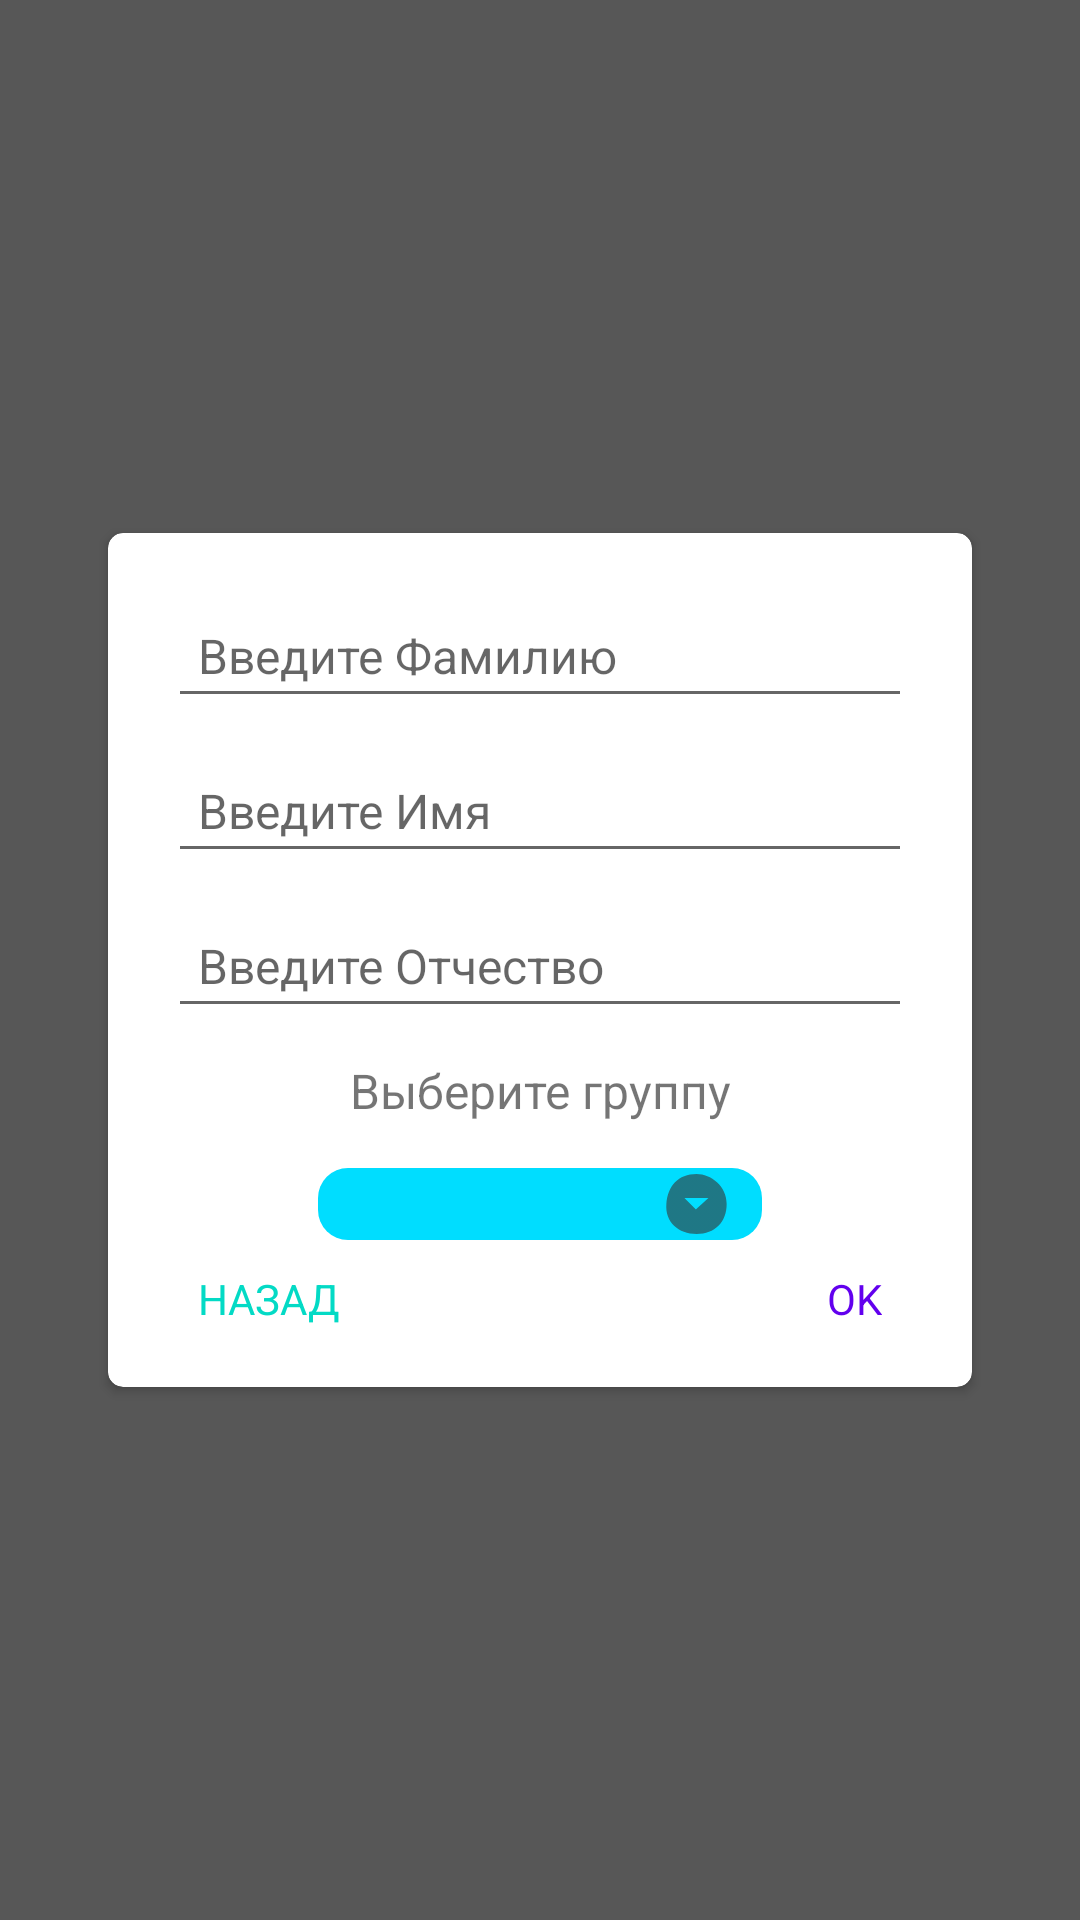

This screen was rendered from an Android layout file. Write that file and the resources it references.
<!-- AndroidManifest.xml: application theme AppTheme -->
<!-- res/layout/dialog_create_human.xml -->
<?xml version="1.0" encoding="utf-8"?>
<androidx.constraintlayout.widget.ConstraintLayout xmlns:android="http://schemas.android.com/apk/res/android"
    xmlns:app="http://schemas.android.com/apk/res-auto"
    android:layout_width="match_parent"
    android:layout_height="match_parent"
    android:background="#B2121212">

    <androidx.cardview.widget.CardView
        android:layout_width="0dp"
        android:layout_height="wrap_content"
        android:layout_gravity="center"
        android:background="@android:color/white"
        app:cardBackgroundColor="@android:color/white"
        app:cardCornerRadius="5dp"
        app:layout_constraintBottom_toBottomOf="parent"
        app:layout_constraintEnd_toEndOf="parent"
        app:layout_constraintStart_toStartOf="parent"
        app:layout_constraintTop_toTopOf="parent"
        app:layout_constraintWidth_percent="0.8">

        <androidx.constraintlayout.widget.ConstraintLayout
            android:layout_width="match_parent"
            android:layout_height="wrap_content"
            android:padding="@dimen/spacing_half_mid_10">


            <EditText
                android:id="@+id/dlg_human__second_name"
                android:layout_width="0dp"
                android:layout_height="wrap_content"
                android:layout_margin="@dimen/spacing_half_mid_10"
                android:hint="Введите Фамилию"
                android:inputType="textShortMessage"
                android:lines="1"
                android:maxLength="50"
                android:padding="@dimen/spacing_half_mid_10"
                android:textColor="@android:color/black"
                android:textSize="@dimen/font_massive__16"
                app:layout_constraintEnd_toEndOf="parent"
                app:layout_constraintStart_toStartOf="parent"
                app:layout_constraintTop_toTopOf="parent" />

            <EditText
                android:id="@+id/dlg_human__name"
                android:layout_width="0dp"
                android:layout_height="wrap_content"
                android:layout_margin="@dimen/spacing_half_mid_10"
                android:hint="Введите Имя"
                android:inputType="textShortMessage"
                android:lines="1"
                android:maxLength="50"
                android:padding="@dimen/spacing_half_mid_10"
                android:textColor="@android:color/black"
                android:textSize="@dimen/font_massive__16"
                app:layout_constraintEnd_toEndOf="parent"
                app:layout_constraintStart_toStartOf="parent"
                app:layout_constraintTop_toBottomOf="@id/dlg_human__second_name" />

            <EditText
                android:id="@+id/dlg_human__middle_name"
                android:layout_width="0dp"
                android:layout_height="wrap_content"
                android:layout_margin="@dimen/spacing_half_mid_10"
                android:hint="Введите Отчество"
                android:inputType="textShortMessage"
                android:lines="1"
                android:maxLength="50"
                android:padding="@dimen/spacing_half_mid_10"
                android:textColor="@android:color/black"
                android:textSize="16sp"
                app:layout_constraintEnd_toEndOf="parent"
                app:layout_constraintStart_toStartOf="parent"
                app:layout_constraintTop_toBottomOf="@id/dlg_human__name" />

            <TextView
                android:id="@+id/dlg_human_frg__list_group_text"
                android:layout_width="wrap_content"
                android:layout_height="wrap_content"
                android:layout_marginTop="@dimen/spacing_half_mid_10"
                android:text="Выберите группу"
                android:textSize="@dimen/font_massive__16"
                app:layout_constraintEnd_toEndOf="@+id/dlg_human_frg__list_group"
                app:layout_constraintStart_toStartOf="@+id/dlg_human_frg__list_group"
                app:layout_constraintTop_toBottomOf="@id/dlg_human__middle_name" />

            <Spinner
                android:id="@+id/dlg_human_frg__list_group"
                android:layout_width="0dp"
                android:layout_height="wrap_content"
                android:layout_marginStart="@dimen/big_icon_60"
                android:layout_marginTop="15dp"
                android:layout_marginEnd="@dimen/big_icon_60"
                android:background="@drawable/profile_info_frg__spinner_style"
                android:padding="@dimen/spacing_half_mid_10"
                android:textAlignment="center"
                app:layout_constraintEnd_toEndOf="parent"
                app:layout_constraintStart_toStartOf="parent"
                app:layout_constraintTop_toBottomOf="@+id/dlg_human_frg__list_group_text" />

            <TextView
                android:id="@+id/dlg_human__ok"
                android:layout_width="wrap_content"
                android:layout_height="wrap_content"
                android:layout_marginHorizontal="@dimen/spacing_half_mid_10"
                android:padding="@dimen/spacing_half_mid_10"
                android:text="OK"
                android:textColor="@color/colorPrimary"
                app:layout_constraintBottom_toBottomOf="parent"
                app:layout_constraintEnd_toEndOf="parent"
                app:layout_constraintTop_toBottomOf="@id/dlg_human_frg__list_group" />

            <TextView
                android:id="@+id/dlg_human__back"
                android:layout_width="wrap_content"
                android:layout_height="wrap_content"
                android:layout_marginHorizontal="@dimen/spacing_half_mid_10"
                android:padding="@dimen/spacing_half_mid_10"
                android:text="НАЗАД"
                android:textColor="@color/colorAccent"
                app:layout_constraintBottom_toBottomOf="parent"
                app:layout_constraintStart_toStartOf="parent"
                app:layout_constraintTop_toBottomOf="@id/dlg_human_frg__list_group" />

        </androidx.constraintlayout.widget.ConstraintLayout>
    </androidx.cardview.widget.CardView>
</androidx.constraintlayout.widget.ConstraintLayout>
<!-- resources referenced by this layout -->
<resources>
  <color name="colorAccent">#03DAC5</color>
  <color name="colorPrimary">#6200EE</color>
  <dimen name="big_icon_60">60dp</dimen>
  <dimen name="font_massive__16">16sp</dimen>
  <dimen name="spacing_half_mid_10">10sp</dimen>
  <!-- drawable profile_info_frg__spinner_style (drawable) -->
  <?xml version="1.0" encoding="utf-8"?>
  <selector xmlns:android="http://schemas.android.com/apk/res/android">
      <item>
          <layer-list>
              <item>
                  <shape android:shape="rectangle">
                      <solid android:color="@android:color/holo_blue_bright"/>
                      <corners android:radius="@dimen/spacing_half_mid_10" />
                      <padding android:right="@dimen/spacing_half_mid_10" />
                  </shape>
              </item>
              <item>
                  <bitmap android:gravity="center|end" android:src="@drawable/profile_info_frg__mark_arrow" />
              </item>
          </layer-list>
      </item>
  </selector>
  <style name="AppTheme" parent="Theme.AppCompat.Light.NoActionBar">
          
          <item name="colorPrimary">@color/colorPrimary</item>
          <item name="colorPrimaryDark">@color/colorPrimaryDark</item>
          <item name="colorAccent">@color/colorAccent</item>
      </style>
  <!-- drawable profile_info_frg__mark_arrow: png bitmap (drawable-hdpi, 376 bytes) -->
  <color name="colorPrimaryDark">#3700B3</color>
</resources>
